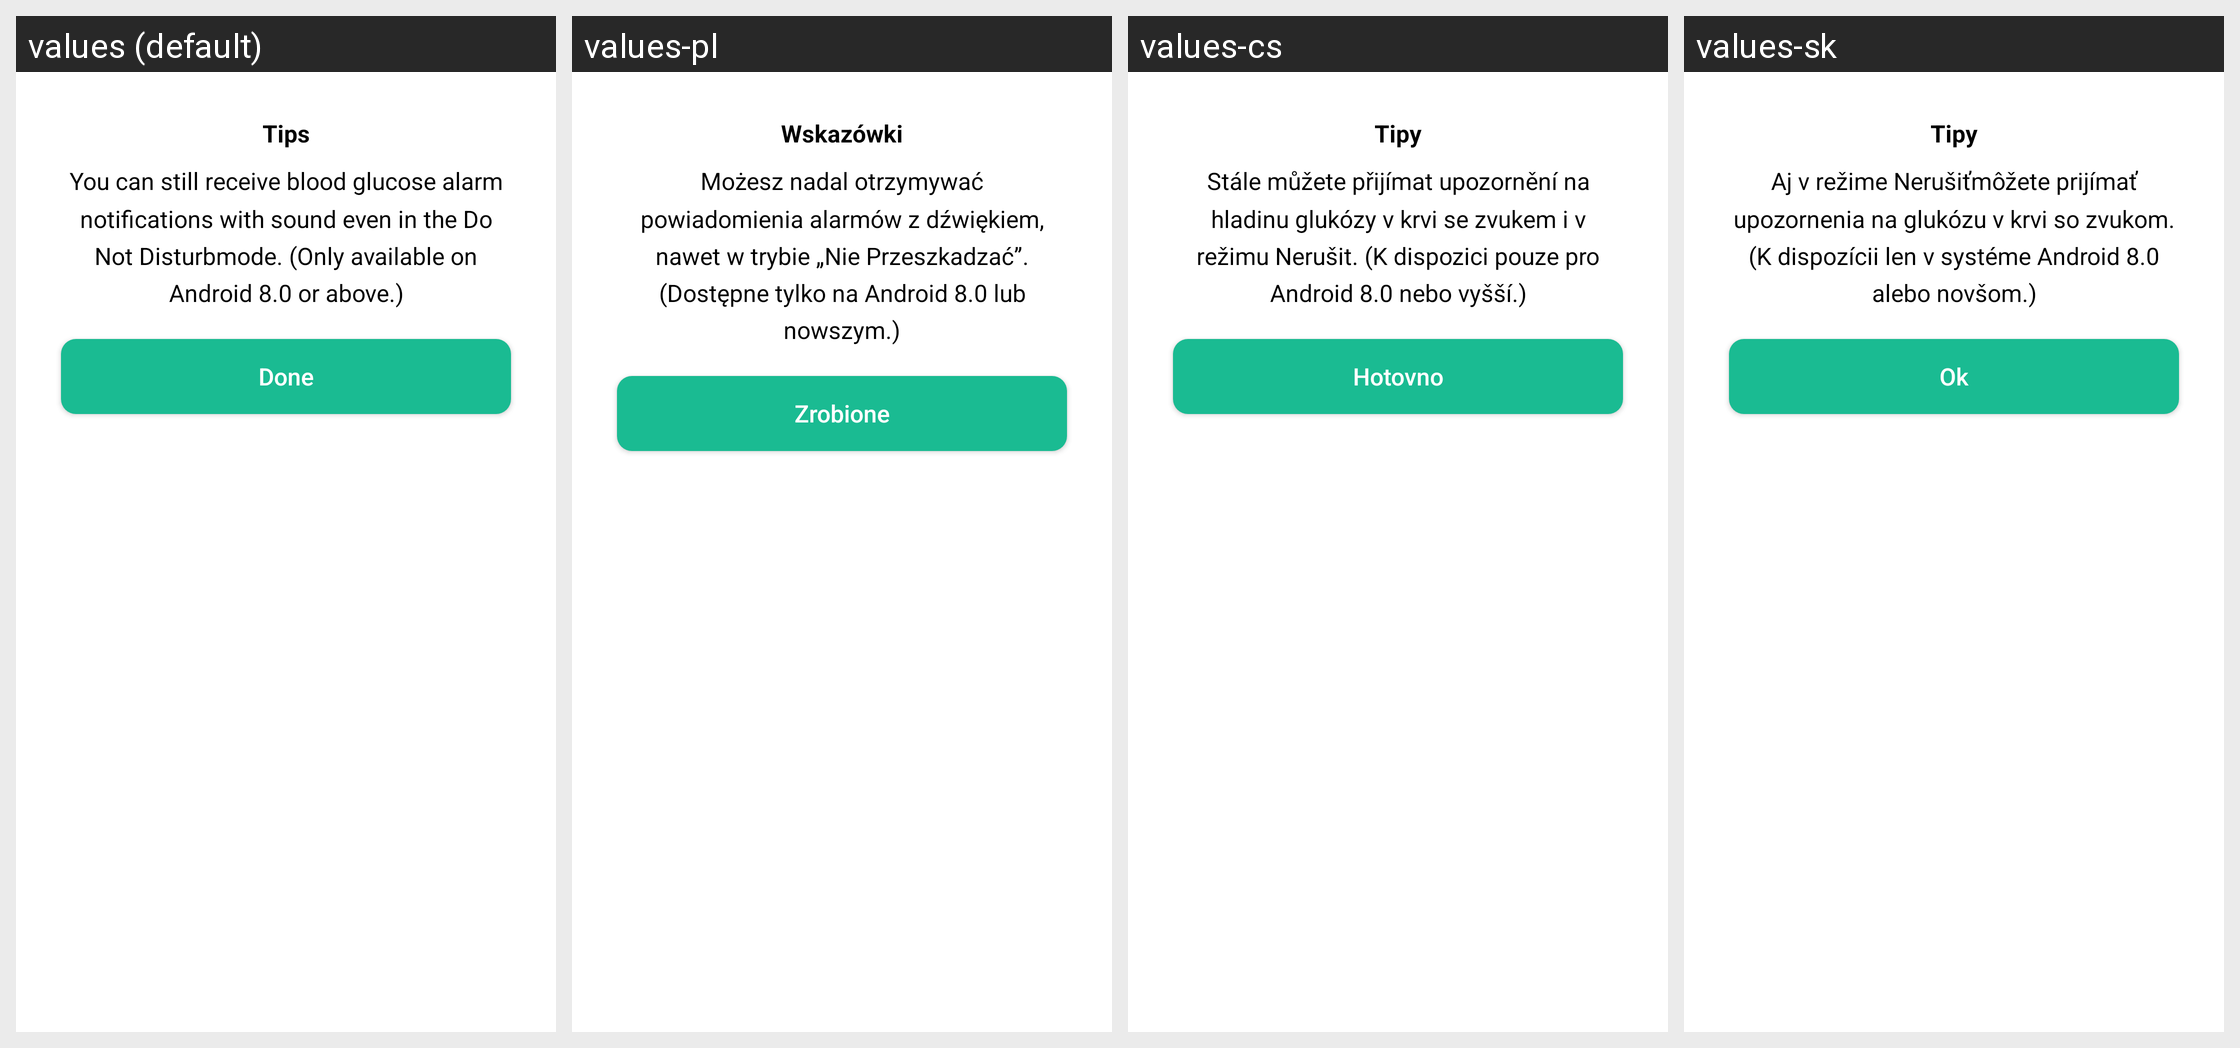

The Android screen above is rendered under several locales of the same app. Produce the string resources it draws, with the default and per-locale values.
Android screen res/layout/dialog_override_alert_tips.xml rendered under 4 locales, left to right: values (default), values-pl, values-cs, values-sk. Device: Nexus 5 (rendered at 1080×1920; each locale shown at half size, 540×960, under a caption strip naming it); theme Theme.MaterialComponents.DayNight.NoActionBar.
Other locales in the repository, not shown: values-de, values-es, values-fr, values-it, values-pt, values-ru.
Strings drawn on this screen, with the default value and each locale's value (text and hints the layout hard-codes, and strings that could not be matched under every locale, appear in the picture but are not listed):

tips
  values: Tips
  values-pl: Wskazówki
  values-cs: Tipy
  values-sk: Tipy

override_alert_attention
  values: You can still receive blood glucose alarm notifications with sound even in the Do Not Disturbmode. (Only available on Android 8.0 or above.)
  values-pl: Możesz nadal otrzymywać powiadomienia alarmów z dźwiękiem, nawet w trybie „Nie Przeszkadzać”. (Dostępne tylko na Android 8.0 lub nowszym.)
  values-cs: Stále můžete přijímat upozornění na hladinu glukózy v krvi se zvukem i v režimu Nerušit. (K dispozici pouze pro Android 8.0 nebo vyšší.)
  values-sk: Aj v režime Nerušiťmôžete prijímať upozornenia na glukózu v krvi so zvukom. (K dispozícii len v systéme Android 8.0 alebo novšom.)

done
  values: Done
  values-pl: Zrobione
  values-cs: Hotovno
  values-sk: Ok
